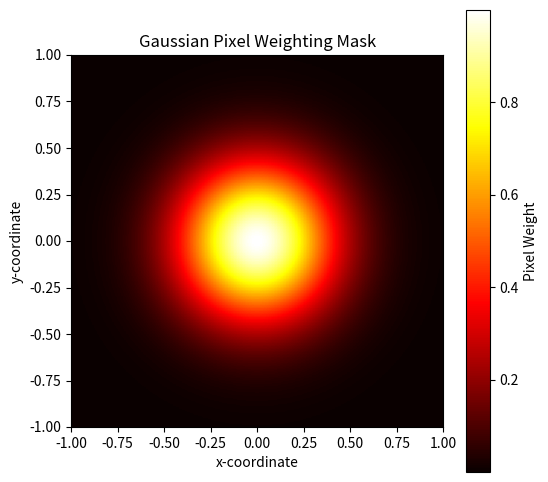

Write the Python code that produced this figure.
import numpy as np
import matplotlib.pyplot as plt

# Define the dimensions of the image (for example, 128x128)
H, W = 128, 128

# Create a coordinate grid
x = np.linspace(-1, 1, W)
y = np.linspace(-1, 1, H)
xx, yy = np.meshgrid(x, y)

# Define the standard deviation of the Gaussian (controls the spread)
sigma = 0.3

# Create the Gaussian weighting mask centered at (0, 0)
gaussian_weights = np.exp(-(xx**2 + yy**2) / (2 * sigma**2))

# Visualize the weighting mask
plt.figure(figsize=(6, 6))
plt.imshow(gaussian_weights, cmap='hot', extent=[-1,1,-1,1])
plt.colorbar(label='Pixel Weight')
plt.title('Gaussian Pixel Weighting Mask')
plt.xlabel('x-coordinate')
plt.ylabel('y-coordinate')
plt.savefig('gaussian_weights.png')
